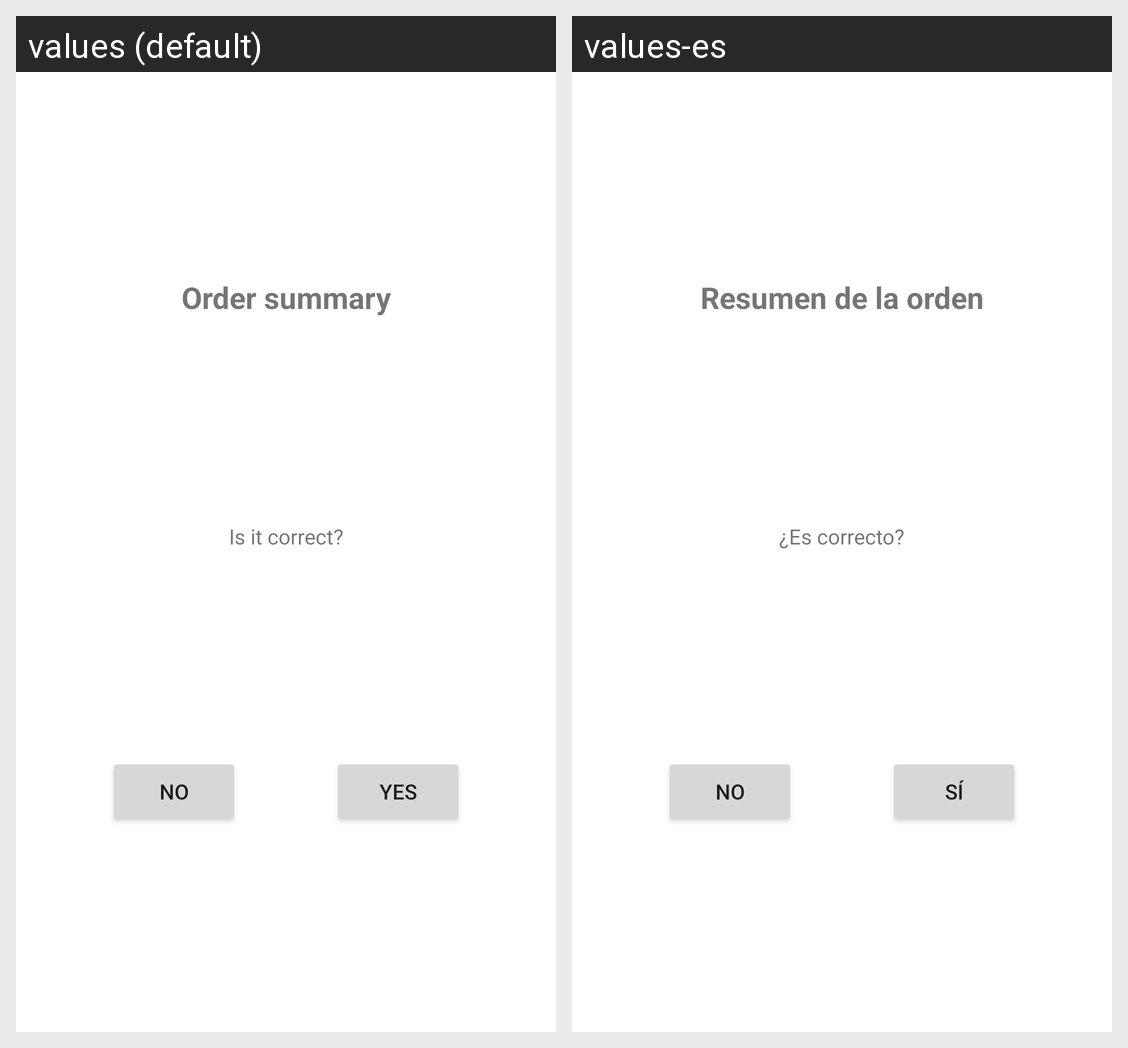

Strings drawn on this Android screen and how each of the app's shown locales translates them:
Android screen res/layout/activity_show_order.xml rendered under 2 locales, left to right: values (default), values-es. Device: Nexus 5 (rendered at 1080×1920; each locale shown at half size, 540×960, under a caption strip naming it); theme Theme.E12_Sergio_Ezquerro.
Strings drawn on this screen, with the default value and each locale's value (text and hints the layout hard-codes, and strings that could not be matched under every locale, appear in the picture but are not listed):

order_summary
  values: Order summary
  values-es: Resumen de la orden

is_it_correct
  values: Is it correct?
  values-es: ¿Es correcto?

no
  values: No
  values-es: No

yes
  values: Yes
  values-es: Sí
